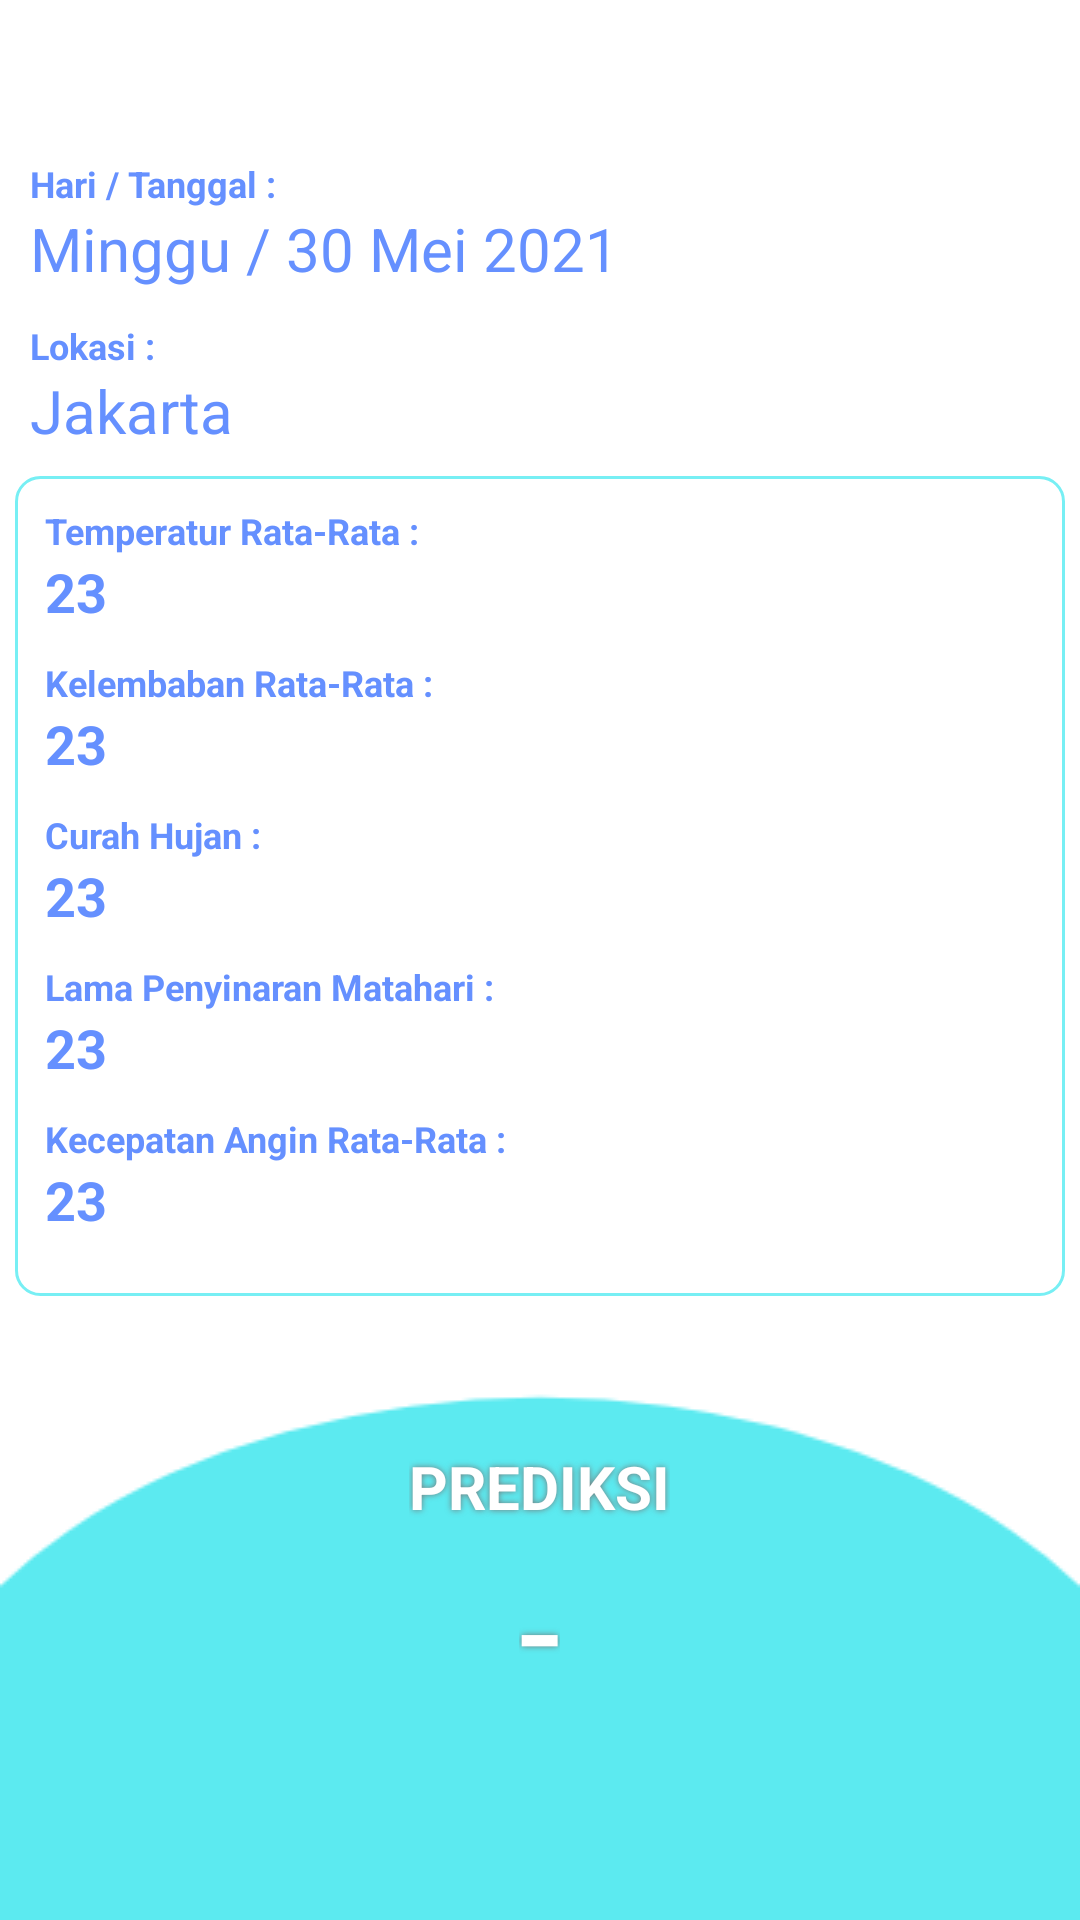

Produce the Android XML layout that renders to this screen, including the resource entries it uses.
<!-- AndroidManifest.xml: activity theme Theme.AppCompat.NoActionBar -->
<!-- res/layout/activity_prediction.xml -->
<?xml version="1.0" encoding="utf-8"?>
<androidx.constraintlayout.widget.ConstraintLayout xmlns:android="http://schemas.android.com/apk/res/android"
    xmlns:app="http://schemas.android.com/apk/res-auto"
    xmlns:tools="http://schemas.android.com/tools"
    android:layout_width="match_parent"
    android:layout_height="match_parent"
    android:background="@drawable/biru"
    tools:context=".PredictionActivity">

    <TextView
        android:id="@+id/waktu_prediksi_title"
        android:layout_width="wrap_content"
        android:layout_height="wrap_content"
        android:layout_margin="10dp"
        android:text="@string/waktu"
        android:textColor="@color/login"
        android:textSize="12sp"
        android:textStyle="bold"
        app:layout_constraintBottom_toBottomOf="parent"
        app:layout_constraintEnd_toEndOf="parent"
        app:layout_constraintHorizontal_bias="0.0"
        app:layout_constraintStart_toStartOf="parent"
        app:layout_constraintTop_toTopOf="parent"
        app:layout_constraintVertical_bias="0.071" />

    <TextView
        android:id="@+id/waktu_prediksi"
        android:layout_width="wrap_content"
        android:layout_height="wrap_content"
        android:text="@string/contoh_tanggal"
        android:textColor="@color/login"
        android:textSize="20sp"
        app:layout_constraintEnd_toEndOf="@+id/waktu_prediksi_title"
        app:layout_constraintHorizontal_bias="0.0"
        app:layout_constraintStart_toStartOf="@+id/waktu_prediksi_title"
        app:layout_constraintTop_toBottomOf="@+id/waktu_prediksi_title" />

    <TextView
        android:id="@+id/lokasi_title"
        android:layout_width="wrap_content"
        android:layout_height="wrap_content"
        android:text="@string/lokasi"
        android:textColor="@color/login"
        android:textSize="12sp"
        android:textStyle="bold"
        app:layout_constraintBottom_toBottomOf="parent"
        app:layout_constraintEnd_toEndOf="@+id/waktu_prediksi"
        app:layout_constraintHorizontal_bias="0.0"
        app:layout_constraintStart_toStartOf="@+id/waktu_prediksi"
        app:layout_constraintTop_toBottomOf="@+id/waktu_prediksi"
        app:layout_constraintVertical_bias="0.02" />

    <TextView
        android:id="@+id/lokasi_hasil"
        android:layout_width="wrap_content"
        android:layout_height="wrap_content"
        android:text="@string/contoh_lokasi"
        android:textColor="@color/login"
        android:textSize="20sp"
        app:layout_constraintEnd_toEndOf="@+id/lokasi_title"
        app:layout_constraintHorizontal_bias="0.0"
        app:layout_constraintStart_toStartOf="@+id/lokasi_title"
        app:layout_constraintTop_toBottomOf="@+id/lokasi_title" />

    <LinearLayout
        android:id="@+id/parameter_area"
        android:layout_width="match_parent"
        android:layout_height="wrap_content"
        android:orientation="vertical"
        android:padding="10dp"
        android:layout_marginLeft="5dp"
        android:layout_marginRight="5dp"
        android:background="@drawable/bg_parameter"
        app:layout_constraintBottom_toBottomOf="parent"
        app:layout_constraintEnd_toEndOf="parent"
        app:layout_constraintHorizontal_bias="0.0"
        app:layout_constraintStart_toStartOf="parent"
        app:layout_constraintTop_toTopOf="parent"
        app:layout_constraintVertical_bias="0.433">

        <TextView
            android:id="@+id/temperatur_title"
            android:layout_width="wrap_content"
            android:layout_height="wrap_content"
            android:text="@string/temperatur"
            android:textColor="@color/login"
            android:textSize="12sp"
            android:textStyle="bold" />

        <TextView
            android:id="@+id/temperatur_hasil"
            android:layout_width="wrap_content"
            android:layout_height="wrap_content"
            android:layout_marginBottom="10dp"
            android:text="@string/contoh_angka"
            android:textColor="@color/login"
            android:textSize="18sp"
            android:textStyle="bold" />

        <TextView
            android:id="@+id/kelembaban_title"
            android:layout_width="wrap_content"
            android:layout_height="wrap_content"
            android:text="@string/kelembaban"
            android:textColor="@color/login"
            android:textSize="12sp"
            android:textStyle="bold" />

        <TextView
            android:id="@+id/kelembaban_hasil"
            android:layout_width="wrap_content"
            android:layout_height="wrap_content"
            android:layout_marginBottom="10dp"
            android:text="@string/contoh_angka"
            android:textColor="@color/login"
            android:textSize="18sp"
            android:textStyle="bold" />

        <TextView
            android:id="@+id/curah_hujan_title"
            android:layout_width="wrap_content"
            android:layout_height="wrap_content"
            android:text="@string/curah_hujan"
            android:textColor="@color/login"
            android:textSize="12sp"
            android:textStyle="bold" />

        <TextView
            android:id="@+id/curah_hujan_hasil"
            android:layout_width="wrap_content"
            android:layout_height="wrap_content"
            android:layout_marginBottom="10dp"
            android:text="@string/contoh_angka"
            android:textColor="@color/login"
            android:textSize="18sp"
            android:textStyle="bold" />

        <TextView
            android:id="@+id/sinar_matahari_title"
            android:layout_width="wrap_content"
            android:layout_height="wrap_content"
            android:text="@string/lama_penyinaran"
            android:textColor="@color/login"
            android:textSize="12sp"
            android:textStyle="bold" />

        <TextView
            android:id="@+id/sinar_matahari_hasil"
            android:layout_width="wrap_content"
            android:layout_height="wrap_content"
            android:layout_marginBottom="10dp"
            android:text="@string/contoh_angka"
            android:textColor="@color/login"
            android:textSize="18sp"
            android:textStyle="bold" />

        <TextView
            android:id="@+id/kecepatan_angin_title"
            android:layout_width="wrap_content"
            android:layout_height="wrap_content"
            android:text="@string/kecepatan_angin"
            android:textColor="@color/login"
            android:textSize="12sp"
            android:textStyle="bold" />

        <TextView
            android:id="@+id/kecepatan_angin_hasil"
            android:layout_width="wrap_content"
            android:layout_height="wrap_content"
            android:layout_marginBottom="10dp"
            android:text="@string/contoh_angka"
            android:textColor="@color/login"
            android:textSize="18sp"
            android:textStyle="bold" />

    </LinearLayout>

    <LinearLayout
        android:id="@+id/prediksi_area"
        android:layout_width="match_parent"
        android:layout_height="wrap_content"
        android:orientation="vertical"
        android:padding="10dp"
        app:layout_constraintBottom_toBottomOf="parent"
        app:layout_constraintEnd_toEndOf="parent"
        app:layout_constraintHorizontal_bias="1.0"
        app:layout_constraintStart_toStartOf="parent"
        app:layout_constraintTop_toTopOf="parent"
        app:layout_constraintVertical_bias="0.897">

        <TextView
            android:id="@+id/prediksi_title"
            android:layout_width="wrap_content"
            android:layout_height="wrap_content"
            android:layout_gravity="center"
            android:gravity="center"
            android:shadowColor="@color/gray"
            android:shadowRadius="5"
            android:text="@string/prediksi"
            android:textColor="@color/white"
            android:textSize="20sp"
            android:textStyle="bold" />

        <TextView
            android:id="@+id/prediksi_hasil"
            android:layout_width="wrap_content"
            android:layout_height="wrap_content"
            android:layout_gravity="center"
            android:gravity="center"
            android:shadowColor="@color/gray"
            android:shadowRadius="5"
            android:text="@string/none"
            android:textColor="@color/white"
            android:textSize="50sp" />

    </LinearLayout>

</androidx.constraintlayout.widget.ConstraintLayout>
<!-- resources referenced by this layout -->
<resources>
  <color name="gray">#777777</color>
  <color name="login">#6590FF</color>
  <color name="white">#FFFFFFFF</color>
  <!-- drawable bg_parameter (drawable) -->
  <?xml version="1.0" encoding="utf-8"?>
  <shape xmlns:android="http://schemas.android.com/apk/res/android"
      android:shape="rectangle">
      <stroke android:color="@color/cyan"
          android:width="1dp"/>
  
      <corners
          android:radius="8dp"/>
  
  </shape>
  <!-- drawable biru: png bitmap (drawable, 5638 bytes) -->
  <string name="contoh_angka">23</string>
  <string name="contoh_lokasi">Jakarta</string>
  <string name="contoh_tanggal">Minggu / 30 Mei 2021</string>
  <string name="curah_hujan">Curah Hujan : </string>
  <string name="kecepatan_angin">Kecepatan Angin Rata-Rata : </string>
  <string name="kelembaban">Kelembaban Rata-Rata : </string>
  <string name="lama_penyinaran">Lama Penyinaran Matahari : </string>
  <string name="lokasi">Lokasi : </string>
  <string name="none">-</string>
  <string name="prediksi">PREDIKSI</string>
  <string name="temperatur">Temperatur Rata-Rata : </string>
  <string name="waktu">Hari / Tanggal : </string>
  <color name="cyan">#77EFF4</color>
</resources>
